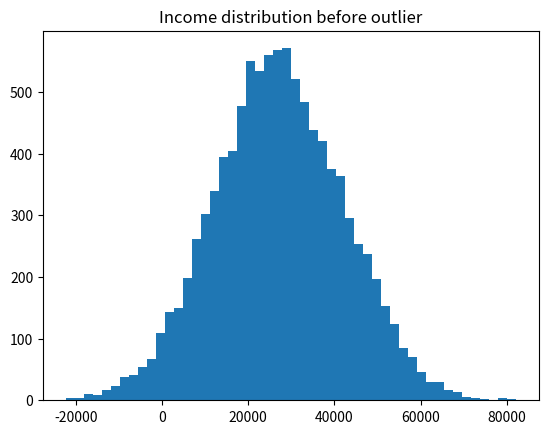
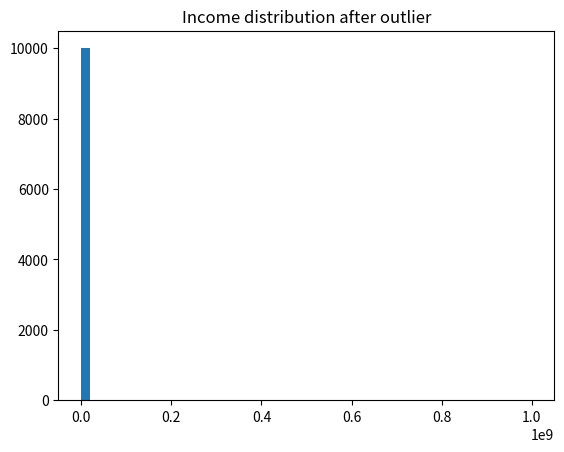

Write the Python code that produced these figures, in order.
import numpy as np
import matplotlib.pyplot as plt


def calculate_mean(incomes):
    mean = np.mean(incomes)
    print(f"Mean: {mean:.2f}")


def calculate_median(incomes):
    median = np.median(incomes)
    print(f"Median: {median:.2f}")


def add_outlier(incomes):
    return np.append(incomes, [1_000_000_000])


def display_histogram(incomes, title):
    plt.hist(incomes, 50)
    plt.title(title)
    plt.show()


def main():

    incomes = np.random.normal(27_000, 15_000, 10_000)

    print("Before outlier:")
    calculate_mean(incomes)
    calculate_median(incomes)
    display_histogram(incomes, "Income distribution before outlier")

    incomes_with_outlier = add_outlier(incomes)

    print("After outlier:")
    calculate_mean(incomes_with_outlier)
    calculate_median(incomes_with_outlier)
    display_histogram(incomes_with_outlier, "Income distribution after outlier")


if __name__ == "__main__":
    main()
